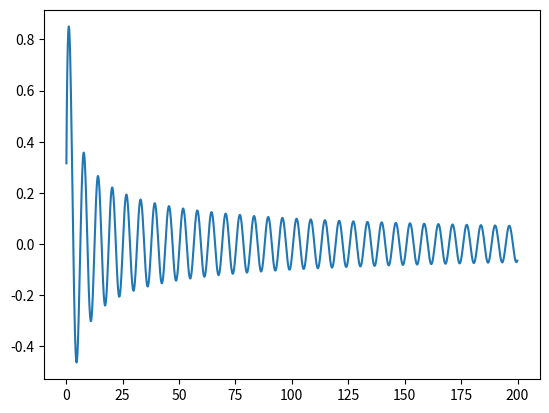

This chart was generated by the following Python code:
#!/usr/bin/env python3
# -*- coding: utf-8 -*-

import math

import matplotlib.pyplot as mpp
import numpy

# Эта программа рисует график функции, заданной выражением ниже

if __name__=='__main__':
    arguments = numpy.arange(0, 200, 0.1)
    mpp.plot(
        arguments,
        [math.sin(a)/a**0.5 for a in arguments]
    )
    mpp.show()
